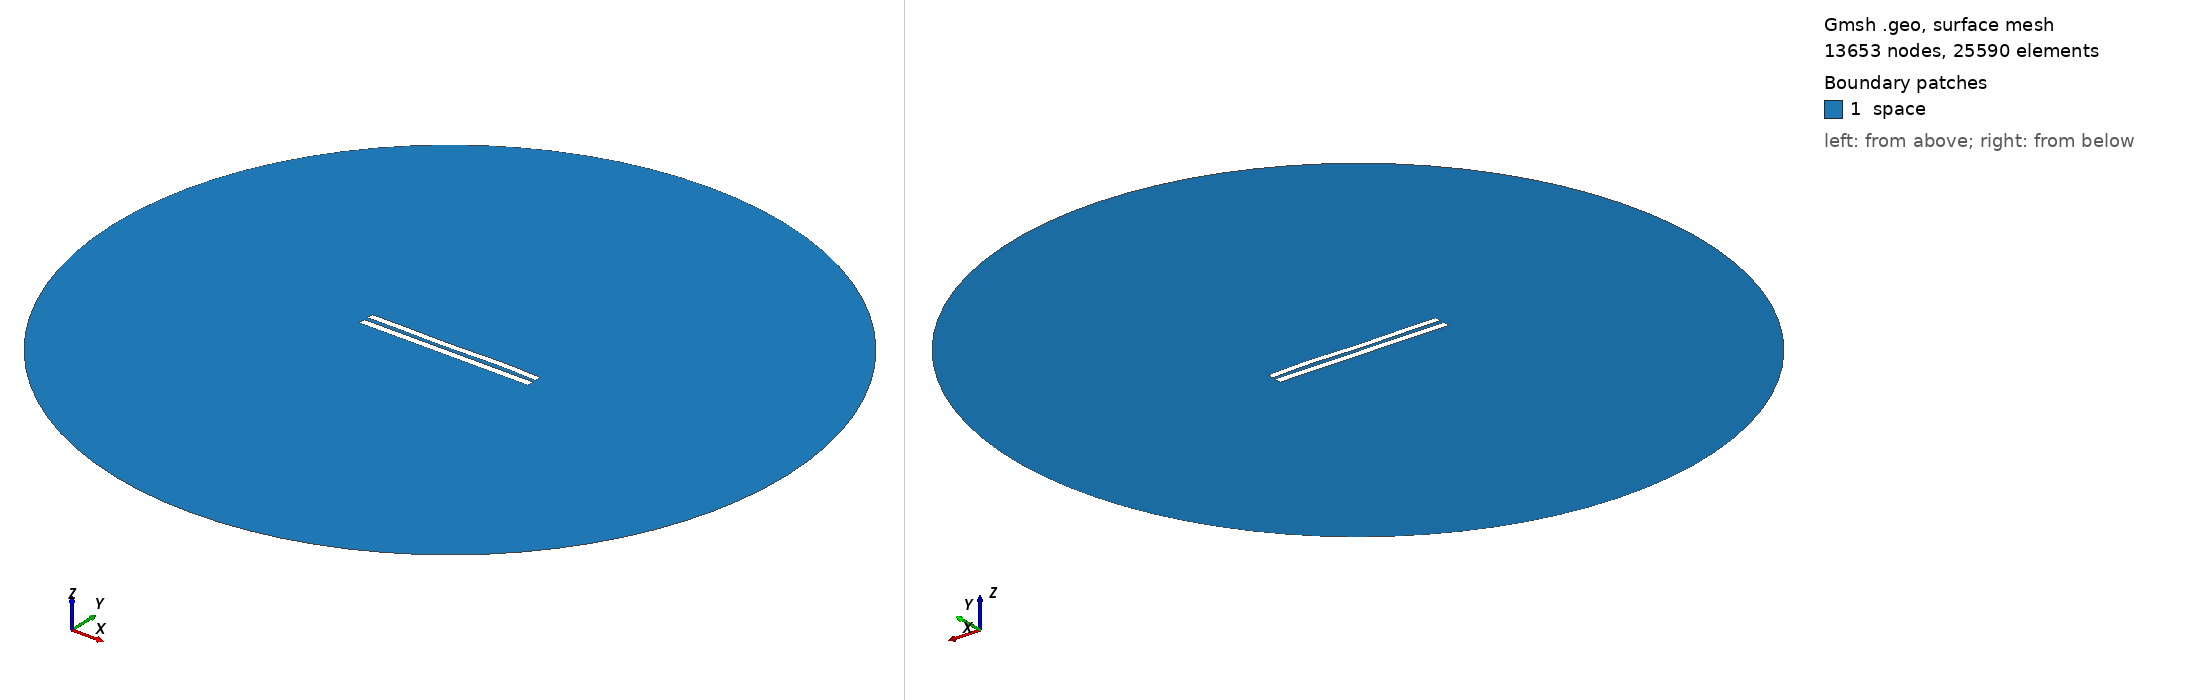

Gmsh geometry script, surface-meshed: 13653 nodes, 25590 surface elements. Boundary patches (legend numbers): 1 space. Left view from above one corner, right view from below the opposite corner. Legend entries are the model's physical surfaces. The drawing asked Gmsh for element sizes between 1% and 20% of the model's largest extent; the script's own settings can give other sizes.

=== 5930.geo (drawn) ===
//---------------------------------------
// Geometry kernel
//---------------------------------------

SetFactory("OpenCASCADE");



//---------------------------------------
// Parameters of the geometry
//---------------------------------------

// Overetch of the upper plate
overetch = 0.125;

// Distance between the plates
distance = 2.5;

// Discretization over the x axis (for the deformation)
nx = 50; 

// Length of the plate
L = 100 - overetch; 

// Number of modes
n = 4; 

// 1st mode coefficient
coeff(1) = 0.0;
beta(1) = 0.596864 * 3.1415926535 / L;

// 2nd mode coefficient
coeff(2) = 0.0;
beta(2) = 1.49418 * 3.1415926535 / L;

// 3rd mode coefficient
coeff(3) = -0.15;
beta(3) = 2.50025 * 3.1415926535 / L;

// 4th mode coefficient
coeff(4) = 0.15;
beta(4) = 3.49999 * 3.1415926535 / L;



//---------------------------------------
// Upper plate (deformed rectangle)
//---------------------------------------

// Coordiantes of the upper plate
xmin = -50;
xmax = 50 - overetch;

// Height of the upper plate
yheight = 4 - 2 * overetch;

// Indexes of the points
UpperID[] = {};
LowerID[] = {};
LeftID[] = {};
RightID[] = {};

// Point index
p = 1;

// Horizontal edges
For i In {1:nx}
    x = xmin + (i-1)*(xmax - xmin)/(nx-1);

    y_bottom = distance / 2 + overetch;
    For j In {1:n}
        C = (Cosh(beta(j)*L) + Cos(beta(j)*L)) / (Sinh(beta(j)*L) + Sin(beta(j)*L));
        y_bottom  = y_bottom + coeff(j) * (Cosh(beta(j)*(x+50)) - Cos(beta(j)*(x+50)) - C * (Sinh(beta(j)*(x+50)) - Sin(beta(j)*(x+50))));
    EndFor

    y_top = y_bottom + yheight;

    Point(p) = {x, y_top, 0, 1.0};
    UpperID[i] = p;
    p = p + 1;

    Point(p) = {x, y_bottom, 0, 1.0};
    LowerID[i] = p;
    p = p + 1;
EndFor

// Create point lists
UpperPts[] = {}; LowerPts[] = {};
For i In {1:nx}
  UpperPts[] += {UpperID[i]};
  LowerPts[] += {LowerID[i]};
EndFor

// Build splines
Spline(1) = {UpperPts[]};
Spline(2) = {LowerPts[]};
Line(3) = {LowerPts[nx-1], UpperPts[nx-1]};
Line(4) = {LowerPts[0], UpperPts[0]};

// Build the plane surface
Curve Loop(1) = {2, 3, -1, -4};
Plane Surface(1) = {1};



//---------------------------------------
// Lower plate (rectangle)
//---------------------------------------

// Vertices
Point(1001) = {-50, -1, 0, 1.0};
Point(1002) = { 50, -1, 0, 1.0};
Point(1003) = { 50,  -5, 0, 1.0};
Point(1004) = {-50,  -5, 0, 1.0};

// Edges
Line(5) = {1001, 1002};
Line(6) = {1002, 1003};
Line(7) = {1003, 1004};
Line(8) = {1004, 1001};

// Plane surface
Line Loop(2) = {5, 6, 7, 8};
Plane Surface(2) = {2}; 



//---------------------------------------
// Outer (fictious) boundary
//---------------------------------------

// Points
Point(1005) = {0, 0, 0};       // Center
Point(1006) = {200, 0, 0};     // Start point
Point(1007) = {0, 200, 0};     // 90 degrees
Point(1008) = {-200, 0, 0};    // 180 degrees
Point(1009) = {0, -200, 0};    // 270 degrees

// Circle arcs (each needs start, center, end)
Circle(9) = {1006, 1005, 1007};
Circle(10) = {1007, 1005, 1008};
Circle(11) = {1008, 1005, 1009};
Circle(12) = {1009, 1005, 1006};

// Plane surface for the entire domain
Curve Loop(3) = {9, 10, 11, 12};
Surface(3) = {3};

// Subtract the plates from the whole domain to obtain the actual domain where we want to solve the equations
BooleanDifference{ Surface{3}; Delete; }{ Surface{1}; Surface{2}; Delete; }




//---------------------------------------
// Transfinite Lines/Curves
//---------------------------------------

// Set the number of points on the boundaries
r = 7;

// Plates
Transfinite Curve {1, 2} = 50*r Using Progression 1;
Transfinite Curve {3, 4} = 2*r Using Progression 1;
Transfinite Line {5, 7} = 50*r Using Progression 1;
Transfinite Line {6, 8} = 2*r Using Progression 1;

// Outer boundary
Transfinite Line {9, 10, 11, 12} = 20 Using Progression 1;



//---------------------------------------
// Physical groups
//---------------------------------------                

// Physical curves (boundaries)
Physical Line("force_segment", 10) = {2};
Physical Line("upper_plate", 11) = {1, 3, 4};
Physical Line("lower_plate", 12) = {5, 6, 7, 8};
Physical Line("boundary", 20) = {9, 10, 11, 12};

// Physical Surfaces
Physical Surface("space", 30) = {3};



//---------------------------------------
// 6. Generate the Mesh
//---------------------------------------

// 2D mesh generation
Mesh 2;
